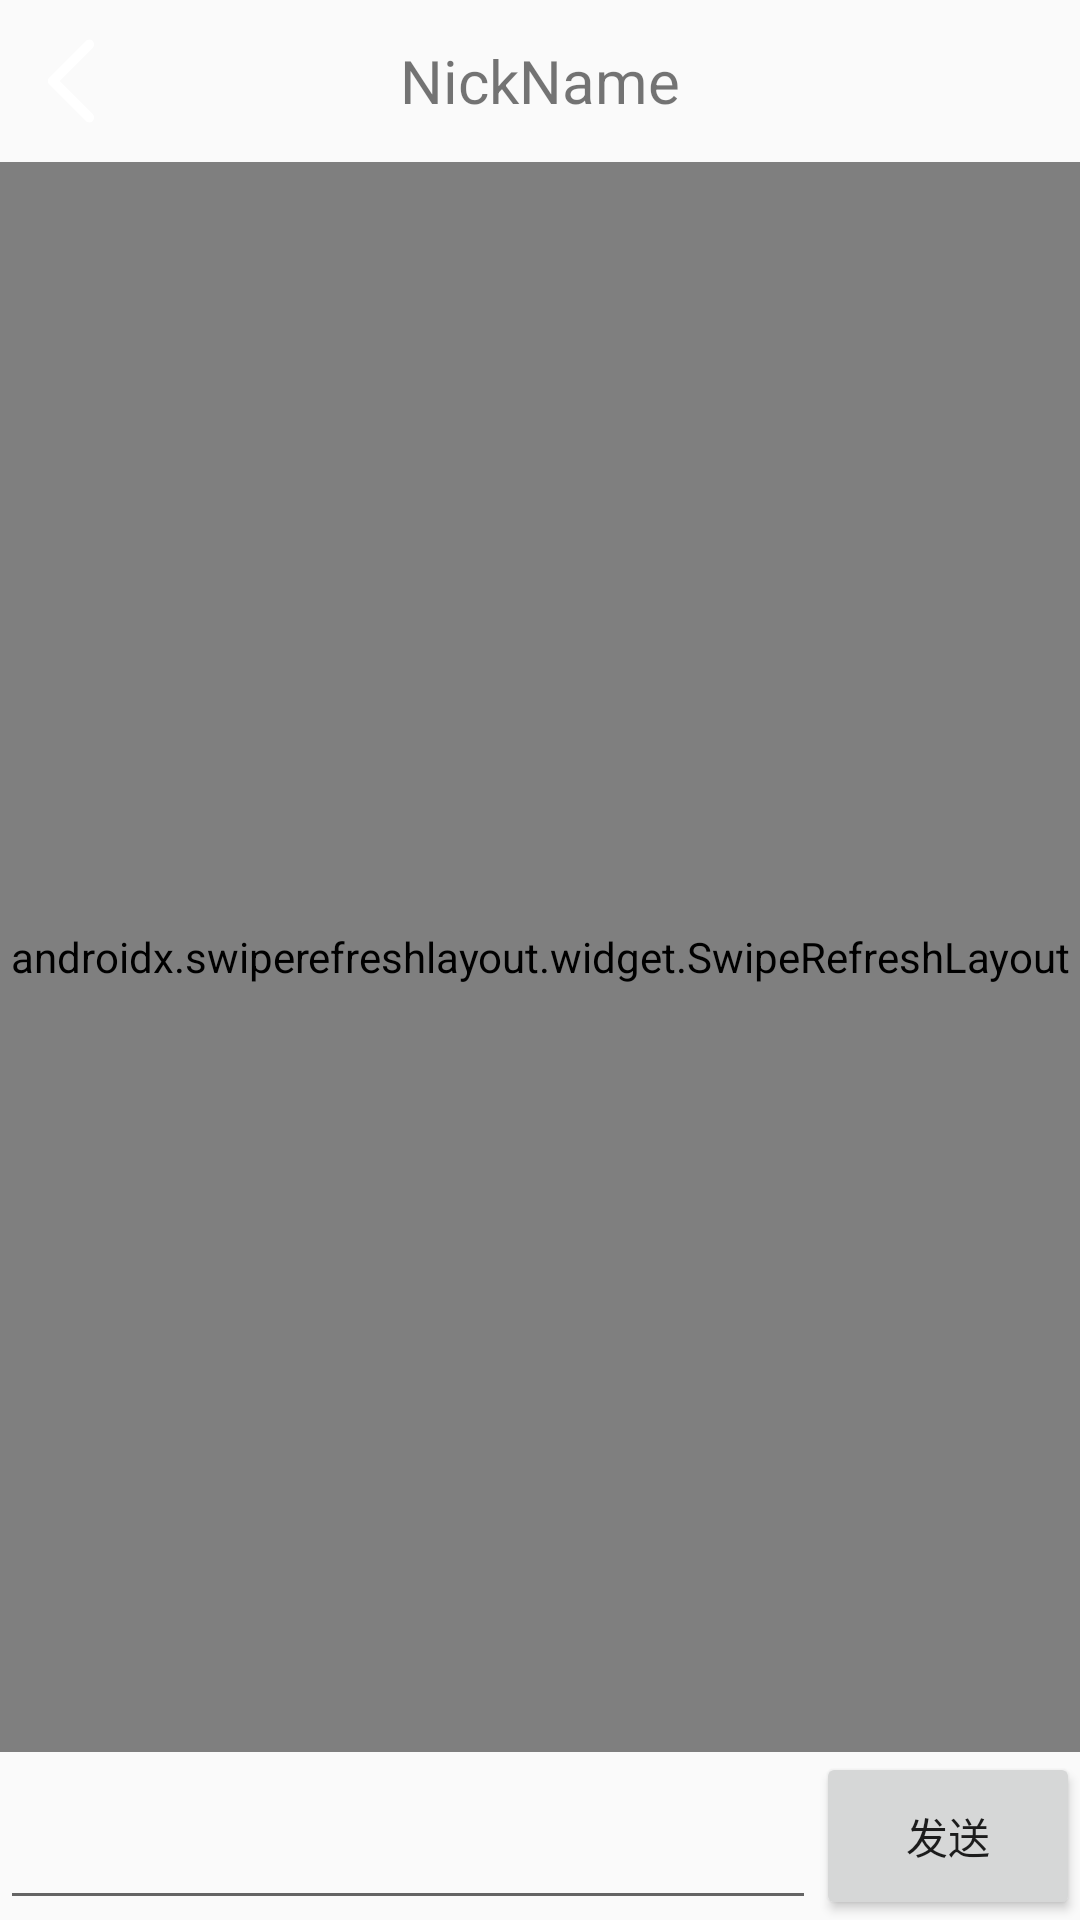

This screen was rendered from an Android layout file. Write that file and the resources it references.
<!-- AndroidManifest.xml: application theme AppTheme -->
<!-- res/layout/activity_chat.xml -->
<?xml version="1.0" encoding="utf-8"?>
<LinearLayout xmlns:android="http://schemas.android.com/apk/res/android"
    xmlns:app="http://schemas.android.com/apk/res-auto"
    xmlns:tools="http://schemas.android.com/tools"
    android:layout_width="match_parent"
    android:layout_height="match_parent"
    android:orientation="vertical"
    android:weightSum="1"
    tools:context=".MainActivity">
    <RelativeLayout
        android:layout_width="match_parent"
        android:layout_height="54dp">
        <ImageView
            android:padding="10dp"
            android:src="@drawable/ic_back"
            android:layout_centerInParent="true"
            android:layout_alignParentLeft="true"
            android:layout_width="48dp"
            android:layout_height="48dp"
            android:id="@+id/back"/>
        <TextView
            android:id="@+id/markName"
            android:gravity="center"
            android:text="NickName"
            android:textSize="20sp"
            android:ellipsize="end"
            android:layout_centerInParent="true"
            android:layout_gravity="center"
            android:layout_width="200dp"
            android:layout_height="match_parent"
            />
        <ImageView
            android:layout_alignParentRight="true"
            android:layout_width="48dp"
            android:layout_height="48dp"
            android:id="@+id/contact_person_info"/>
    </RelativeLayout>
    <androidx.swiperefreshlayout.widget.SwipeRefreshLayout
        android:id="@+id/loadHistory"
        android:layout_width="match_parent"
        android:layout_height="0dp"
        android:layout_weight="1">
        <androidx.recyclerview.widget.RecyclerView
            android:background="#eee"
            android:layout_width="match_parent"
            android:id="@+id/chat_message"
            android:layout_height="match_parent"
            >
        </androidx.recyclerview.widget.RecyclerView>
    </androidx.swiperefreshlayout.widget.SwipeRefreshLayout>
<include layout="@layout/activity_chat_msg_input"/>
</LinearLayout>
<!-- res/layout/activity_chat_msg_input.xml (included above) -->
<?xml version="1.0" encoding="utf-8"?>
<LinearLayout xmlns:android="http://schemas.android.com/apk/res/android"
    android:layout_width="match_parent"
    android:orientation="horizontal"
    android:weightSum="1"
    android:layout_height="56dp">
<EditText
    android:id="@+id/activity_chat_input"
    android:layout_weight="1"
    android:layout_width="0dp"
    android:layout_height="match_parent" />
    <Button
        android:id="@+id/activity_chat_send_btn"
        android:text="发送"
        android:layout_width="wrap_content"
        android:layout_height="match_parent" />
</LinearLayout>
<!-- resources referenced by this layout -->
<resources>
  <!-- drawable ic_back (drawable) -->
  <vector xmlns:android="http://schemas.android.com/apk/res/android"
      android:width="40dp"
      android:height="40dp"
      android:viewportWidth="1024"
      android:viewportHeight="1024">
    <path
        android:pathData="M758.68,909.99c-1.45,-2.05 -2.99,-4.01 -4.78,-5.8L361.76,512.04l392.14,-392.14C755.69,118.11 757.23,116.06 758.68,114.01c1.96,-1.54 4.01,-2.99 5.8,-4.78 23.38,-23.38 23.38,-61.36 0,-84.74s-61.36,-23.38 -84.74,0C677.86,26.28 676.49,28.33 674.96,30.38 672.91,31.75 670.95,33.28 669.15,35.07L245.18,459.05C243.39,460.84 241.85,462.8 240.4,464.85 238.44,466.39 236.39,467.84 234.6,469.63c-23.38,23.38 -23.38,61.36 0,84.74C236.39,556.16 238.44,557.61 240.4,559.15 241.85,561.2 243.39,563.16 245.18,564.95l423.89,423.89c1.79,1.79 3.84,3.33 5.8,4.78 1.54,1.96 2.99,4.01 4.78,5.8 23.38,23.38 61.36,23.38 84.74,0s23.38,-61.36 0,-84.74C762.69,912.89 760.64,911.44 758.68,909.99z"
        android:fillColor="#fff"/>
  </vector>
  <style name="AppTheme" parent="Theme.AppCompat.Light.DarkActionBar">
          
          <item name="colorPrimary">#E53D00</item>
          <item name="colorPrimaryDark">#272838</item>
          <item name="colorAccent">#EB9486</item>
          <item name="windowNoTitle">true</item>
      </style>
</resources>
